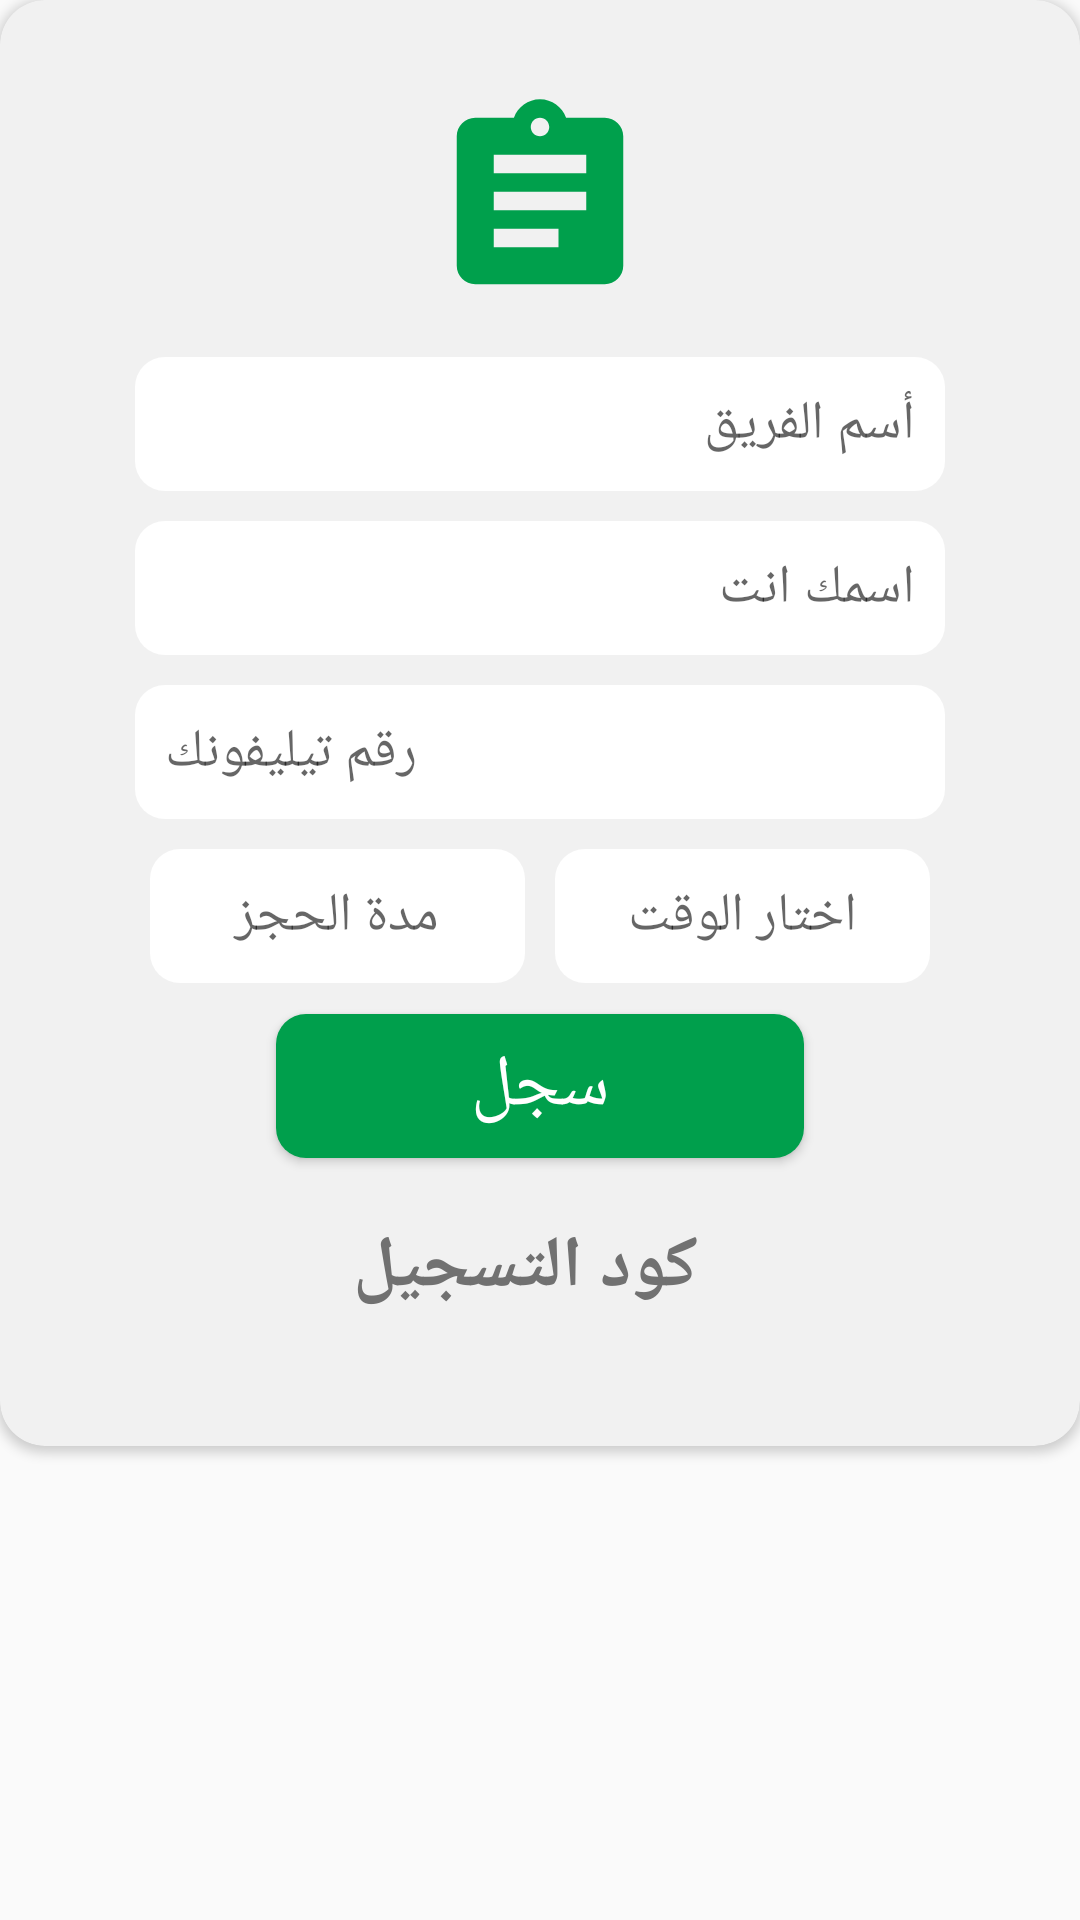

Produce the Android XML layout that renders to this screen, including the resource entries it uses.
<!-- AndroidManifest.xml: application theme AppTheme -->
<!-- res/layout/regdialog.xml -->
<?xml version="1.0" encoding="utf-8"?>
<RelativeLayout
    xmlns:android="http://schemas.android.com/apk/res/android"
    xmlns:app="http://schemas.android.com/apk/res-auto"
    xmlns:tools="http://schemas.android.com/tools"
    android:layout_width="match_parent"
    android:layout_height="match_parent">

    <android.support.v7.widget.CardView
        android:layout_width="match_parent"
        android:layout_height="482dp"
        android:layout_alignParentStart="true"
        android:layout_alignParentTop="true"
        android:backgroundTint="#f1f1f1"
        app:cardCornerRadius="15dp"
        app:layout_constraintEnd_toEndOf="parent"
        app:layout_constraintHorizontal_bias="0.502"
        app:layout_constraintStart_toStartOf="parent"
        app:layout_constraintTop_toTopOf="parent">

        <LinearLayout
            android:layout_width="match_parent"
            android:layout_height="match_parent"
            android:layout_margin="10dp"
            android:orientation="vertical">

            <LinearLayout
                android:layout_width="match_parent"
                android:layout_height="match_parent"
                android:layout_margin="10dp"
                android:orientation="vertical">

                <ImageView
                    android:id="@+id/imageView4"
                    android:layout_width="96dp"
                    android:layout_height="74dp"
                    android:layout_gravity="center"
                    android:layout_margin="10dp"
                    android:foregroundGravity="center"
                    app:srcCompat="@drawable/sign" />

                <EditText
                    android:id="@+id/tname"
                    android:layout_width="270dp"
                    android:layout_height="wrap_content"
                    android:layout_gravity="center"
                    android:layout_margin="5dp"
                    android:background="@drawable/rounded"
                    android:ems="10"
                    android:hint="أسم الفريق"
                    android:inputType="textPersonName"
                    android:padding="10dp" />

                <EditText
                    android:id="@+id/tleader"
                    android:layout_width="270dp"
                    android:layout_height="wrap_content"
                    android:layout_gravity="center"
                    android:layout_margin="5dp"
                    android:background="@drawable/rounded"
                    android:ems="10"
                    android:hint="اسمك انت"
                    android:inputType="textPersonName"
                    android:padding="10dp" />

                <EditText
                    android:id="@+id/phone"
                    android:layout_width="270dp"
                    android:layout_height="wrap_content"
                    android:layout_gravity="center"
                    android:layout_margin="5dp"
                    android:background="@drawable/rounded"
                    android:ems="10"
                    android:hint="رقم تيليفونك"
                    android:inputType="phone"
                    android:padding="10dp" />

                <LinearLayout
                    android:layout_width="270dp"
                    android:layout_height="55dp"
                    android:layout_gravity="center"
                    android:layout_marginLeft="7dp"
                    android:layout_marginRight="7dp"
                    android:gravity="center"
                    android:orientation="horizontal">

                    <TextView
                        android:id="@+id/timeing"
                        android:layout_width="242dp"
                        android:layout_height="wrap_content"
                        android:layout_gravity="center"
                        android:layout_margin="5dp"
                        android:layout_weight="1"
                        android:background="@drawable/rounded"
                        android:ems="10"
                        android:hint="مدة الحجز"
                        android:inputType="textPersonName"
                        android:padding="10dp"
                        android:textAlignment="center"
                        android:textSize="18sp" />

                    <TextView
                        android:id="@+id/timepick"
                        android:layout_width="242dp"
                        android:layout_height="wrap_content"
                        android:layout_gravity="center"
                        android:layout_margin="5dp"
                        android:layout_weight="1"
                        android:background="@drawable/rounded"
                        android:ems="10"
                        android:hint="اختار الوقت"
                        android:inputType="textPersonName"
                        android:padding="10dp"
                        android:textAlignment="center"
                        android:textSize="18sp" />
                </LinearLayout>

                <Button
                    android:id="@+id/regbtn"
                    android:layout_width="176dp"
                    android:layout_height="wrap_content"
                    android:layout_gravity="center"
                    android:layout_margin="5dp"
                    android:layout_marginTop="-5dp"
                    android:background="@drawable/roundedbtn"
                    android:text="سجل"
                    android:textColor="#fff"
                    android:textSize="24sp" />

                <TextView
                    android:id="@+id/code"
                    android:layout_width="match_parent"
                    android:layout_height="wrap_content"
                    android:layout_marginTop="15dp"
                    android:hint="كود التسجيل"
                    android:paddingRight="10dp"
                    android:textAlignment="center"
                    android:textColor="@android:color/black"
                    android:textColorHint="#717171"
                    android:textSize="24sp"
                    android:textStyle="bold" />

            </LinearLayout>

        </LinearLayout>


        <TimePicker
            android:id="@+id/TimePick"
            android:layout_width="match_parent"
            android:layout_height="match_parent"
            android:layout_gravity="center"
            android:visibility="invisible">

        </TimePicker>

    </android.support.v7.widget.CardView>
</RelativeLayout>
<!-- resources referenced by this layout -->
<resources>
  <!-- drawable rounded (drawable) -->
  <?xml version="1.0" encoding="utf-8"?>
  <shape xmlns:android="http://schemas.android.com/apk/res/android">
  <solid
      android:color="#fff"
      />
      <corners
          android:radius="10dp"
          />
  </shape>
  <!-- drawable roundedbtn (drawable) -->
  <?xml version="1.0" encoding="utf-8"?>
  <shape xmlns:android="http://schemas.android.com/apk/res/android">
  <solid
      android:color="#FF009F4C"
      />
      <corners
          android:radius="10dp"
          />
  </shape>
  <!-- drawable sign (drawable) -->
  <vector android:height="24dp" android:tint="#00A04C"
      android:viewportHeight="24.0" android:viewportWidth="24.0"
      android:width="24dp" xmlns:android="http://schemas.android.com/apk/res/android">
      <path android:fillColor="#FF000000" android:pathData="M19,3h-4.18C14.4,1.84 13.3,1 12,1c-1.3,0 -2.4,0.84 -2.82,2L5,3c-1.1,0 -2,0.9 -2,2v14c0,1.1 0.9,2 2,2h14c1.1,0 2,-0.9 2,-2L21,5c0,-1.1 -0.9,-2 -2,-2zM12,3c0.55,0 1,0.45 1,1s-0.45,1 -1,1 -1,-0.45 -1,-1 0.45,-1 1,-1zM14,17L7,17v-2h7v2zM17,13L7,13v-2h10v2zM17,9L7,9L7,7h10v2z"/>
  </vector>
  <style name="AppTheme" parent="Theme.AppCompat.Light.DarkActionBar">
          
          <item name="colorPrimary">#00A04C</item>
          <item name="colorPrimaryDark">#00A04C</item>
          <item name="colorAccent">#01dd6a</item>
      </style>
</resources>
